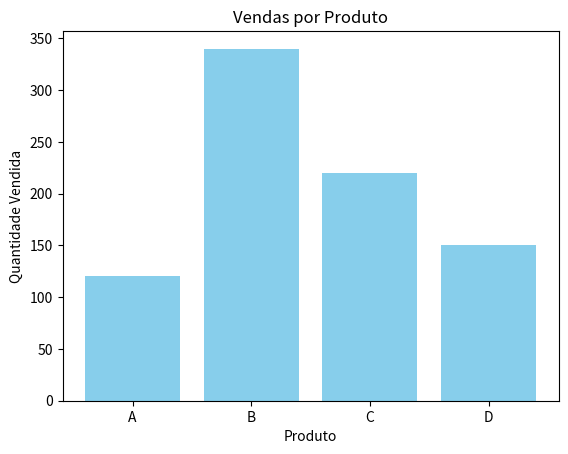

The matplotlib source for this figure:
import pandas as pd
import matplotlib.pyplot as plt

# Criando dados fictícios
dados = {
    'Produto': ['A', 'B', 'C', 'D'],
    'Vendas': [120, 340, 220, 150]
}

df = pd.DataFrame(dados)

# Mostrando os dados
print("Tabela de Vendas:")
print(df)

# Gráfico de barras
plt.bar(df['Produto'], df['Vendas'], color='skyblue')
plt.title('Vendas por Produto')
plt.xlabel('Produto')
plt.ylabel('Quantidade Vendida')
plt.show()
